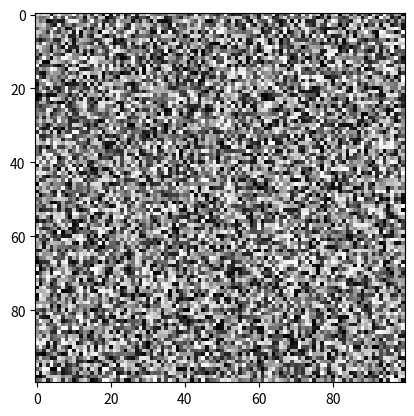

Recreate this plot in Python. (Note: this script raises an exception after producing the figure.)
import numpy as np
import matplotlib.pyplot as plt

# 1º Imagen sintética de 100x100 píxeles entre 0 y 255 aleatorios
image = np.random.randint(0, 256, size=(100, 100), dtype=np.uint8)
plt.imshow(image, cmap="gray", vmin=0, vmax=255)
plt.savefig("./ejercicios_practicos/numpy/imagenes/imagen.png")
# -------------------------------------------------------------------

# 2º Filtro de inversion de colores
filtro_inverso = 255 - image

plt.imshow(filtro_inverso, cmap="gray", vmin=0, vmax=255)
plt.savefig("./ejercicios_practicos/numpy/imagenes/imagen_inverso.png")
# ---------------------------------------------------------------------

# 3º Aumentar brillo un 20%
image_brillo = np.clip(image * 1.2, 0, 255).astype(np.uint8)
plt.imshow(image_brillo, cmap="gray", vmin=0, vmax=255)
plt.savefig("./ejercicios_practicos/numpy/imagenes/imagen_brillo.png")
# ---------------------------------------------------------------------

# 4º Extraer cuadrante superior izquierdo (50x50)
cuadrante = image[:50, :50]
plt.imshow(cuadrante, cmap="gray", vmin=0, vmax=255)
plt.savefig("./ejercicios_practicos/numpy/imagenes/imagen_cuadrante.png")
# -------------------------------------------------------------------------

# 5º Mascara que identifica pixeles muy oscuros
mask = image < 50

# los pixeles oscuros los muestra en blanco y los demas en negro
plt.imshow(mask.astype(np.uint8) * 255, cmap="gray")
plt.savefig("./ejercicios_practicos/numpy/imagenes/imagen_mascara.png")
# ----------------------------------------------------------------------
